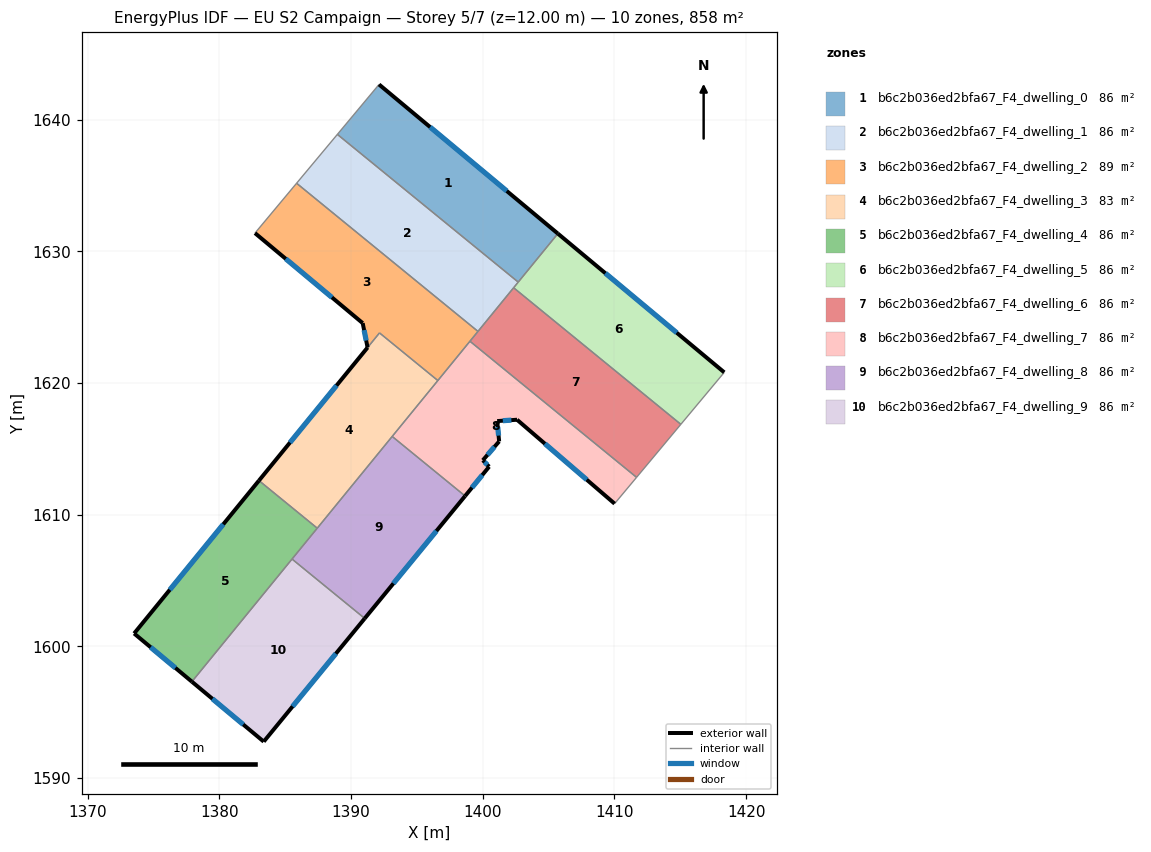
=== STOREY PLAN SPEC (per zone: floor XY polygon, exterior-wall plan segments, windows/doors) ===
zone 1: b6c2b036ed2bfa67_F4_dwelling_0  (85.8 m²)
  floor: (1405.71, 1631.34) (1402.70, 1627.66) (1388.96, 1638.88) (1392.13, 1642.67)
  exterior wall: (1405.71, 1631.34) – (1392.13, 1642.67)  [17.7 m]
    window: (1401.83, 1634.58) – (1396.01, 1639.43)  [9.7 m²]
  interior walls: 3
zone 2: b6c2b036ed2bfa67_F4_dwelling_1  (85.8 m²)
  floor: (1402.70, 1627.66) (1399.64, 1623.92) (1385.87, 1635.17) (1388.96, 1638.88)
  interior walls: 5
zone 3: b6c2b036ed2bfa67_F4_dwelling_2  (88.9 m²)
  floor: (1399.64, 1623.92) (1396.59, 1620.18) (1392.16, 1623.80) (1391.26, 1622.69) (1390.89, 1624.54) (1382.71, 1631.38) (1382.78, 1631.47) (1385.87, 1635.17)
  exterior wall: (1382.71, 1631.38) – (1390.89, 1624.54)  [10.7 m]
    window: (1385.04, 1629.43) – (1388.55, 1626.50)  [5.9 m²]
  exterior wall: (1390.89, 1624.54) – (1391.26, 1622.69)  [1.9 m]
    window: (1390.99, 1624.02) – (1391.15, 1623.22)  [1.0 m²]
  interior walls: 7
zone 4: b6c2b036ed2bfa67_F4_dwelling_3  (82.7 m²)
  floor: (1396.59, 1620.18) (1387.43, 1608.97) (1383.01, 1612.59) (1392.17, 1623.80)
  exterior wall: (1391.26, 1622.69) – (1383.01, 1612.59)  [13.0 m]
    window: (1388.90, 1619.81) – (1385.36, 1615.48)  [7.2 m²]
  interior walls: 5
zone 5: b6c2b036ed2bfa67_F4_dwelling_4  (85.8 m²)
  floor: (1387.43, 1608.97) (1377.92, 1597.32) (1373.53, 1600.98) (1383.01, 1612.59)
  exterior wall: (1373.53, 1600.98) – (1377.92, 1597.32)  [5.7 m]
    window: (1374.78, 1599.93) – (1376.66, 1598.37)  [3.1 m²]
  exterior wall: (1383.01, 1612.59) – (1373.53, 1600.98)  [15.0 m]
    window: (1380.30, 1609.27) – (1376.24, 1604.30)  [8.3 m²]
  interior walls: 3
zone 6: b6c2b036ed2bfa67_F4_dwelling_5  (85.8 m²)
  floor: (1418.34, 1620.81) (1415.04, 1616.86) (1402.35, 1627.23) (1405.71, 1631.34)
  exterior wall: (1418.34, 1620.81) – (1405.71, 1631.34)  [16.5 m]
    window: (1414.73, 1623.82) – (1409.31, 1628.33)  [9.1 m²]
  interior walls: 4
zone 7: b6c2b036ed2bfa67_F4_dwelling_6  (85.8 m²)
  floor: (1415.04, 1616.86) (1411.68, 1612.83) (1399.03, 1623.17) (1402.35, 1627.23)
  interior walls: 5
zone 8: b6c2b036ed2bfa67_F4_dwelling_7  (85.8 m²)
  floor: (1411.68, 1612.83) (1410.01, 1610.84) (1402.61, 1617.21) (1401.09, 1617.11) (1401.25, 1615.56) (1400.01, 1614.13) (1400.49, 1613.65) (1398.66, 1611.42) (1393.12, 1615.94) (1399.03, 1623.17)
  exterior wall: (1401.25, 1615.56) – (1401.09, 1617.11)  [1.6 m]
    window: (1401.20, 1616.00) – (1401.14, 1616.67)  [0.9 m²]
  exterior wall: (1400.01, 1614.13) – (1401.25, 1615.56)  [1.9 m]
    window: (1400.36, 1614.54) – (1400.89, 1615.15)  [1.0 m²]
  exterior wall: (1400.49, 1613.65) – (1400.01, 1614.13)  [0.7 m]
    window: (1400.35, 1613.78) – (1400.15, 1613.99)  [0.4 m²]
  exterior wall: (1398.66, 1611.42) – (1400.49, 1613.65)  [2.9 m]
    window: (1399.18, 1612.06) – (1399.97, 1613.01)  [1.6 m²]
  exterior wall: (1402.61, 1617.21) – (1410.01, 1610.84)  [9.8 m]
    window: (1404.72, 1615.39) – (1407.90, 1612.66)  [5.4 m²]
  exterior wall: (1401.09, 1617.11) – (1402.61, 1617.21)  [1.5 m]
    window: (1401.53, 1617.14) – (1402.17, 1617.18)  [0.8 m²]
  interior walls: 5
zone 9: b6c2b036ed2bfa67_F4_dwelling_8  (85.8 m²)
  floor: (1398.66, 1611.42) (1391.04, 1602.12) (1385.52, 1606.63) (1393.12, 1615.94)
  exterior wall: (1391.04, 1602.12) – (1398.66, 1611.42)  [12.0 m]
    window: (1393.22, 1604.78) – (1396.48, 1608.76)  [6.6 m²]
  interior walls: 4
zone 10: b6c2b036ed2bfa67_F4_dwelling_9  (85.8 m²)
  floor: (1391.04, 1602.12) (1383.37, 1592.77) (1377.92, 1597.32) (1385.52, 1606.63)
  exterior wall: (1383.37, 1592.77) – (1391.04, 1602.12)  [12.1 m]
    window: (1385.56, 1595.44) – (1388.85, 1599.45)  [6.7 m²]
  exterior wall: (1377.92, 1597.32) – (1383.37, 1592.77)  [7.1 m]
    window: (1379.47, 1596.02) – (1381.81, 1594.07)  [3.9 m²]
  interior walls: 2

=== DERIVED (storey summary) ===
Building: EU S2 Campaign
Storey: 5 of 7  (floor level z = 12.00 m)
Storey gross floor area: 858.1 m²
Zones on this storey: 10
  - b6c2b036ed2bfa67_F4_dwelling_0: floor 85.8 m²; exterior wall 17.7 m (53.0 m²); 1 window(s) 9.7 m²; WWR 18.4%
  - b6c2b036ed2bfa67_F4_dwelling_1: floor 85.8 m²
  - b6c2b036ed2bfa67_F4_dwelling_2: floor 88.9 m²; exterior wall 12.5 m (37.6 m²); 2 window(s) 6.9 m²; WWR 18.4%
  - b6c2b036ed2bfa67_F4_dwelling_3: floor 82.7 m²; exterior wall 13.0 m (39.1 m²); 1 window(s) 7.2 m²; WWR 18.4%
  - b6c2b036ed2bfa67_F4_dwelling_4: floor 85.8 m²; exterior wall 20.7 m (62.1 m²); 2 window(s) 11.4 m²; WWR 18.4%
  - b6c2b036ed2bfa67_F4_dwelling_5: floor 85.8 m²; exterior wall 16.5 m (49.4 m²); 1 window(s) 9.1 m²; WWR 18.4%
  - b6c2b036ed2bfa67_F4_dwelling_6: floor 85.8 m²
  - b6c2b036ed2bfa67_F4_dwelling_7: floor 85.8 m²; exterior wall 18.3 m (54.9 m²); 6 window(s) 10.1 m²; WWR 18.4%
  - b6c2b036ed2bfa67_F4_dwelling_8: floor 85.8 m²; exterior wall 12.0 m (36.1 m²); 1 window(s) 6.6 m²; WWR 18.4%
  - b6c2b036ed2bfa67_F4_dwelling_9: floor 85.8 m²; exterior wall 19.2 m (57.6 m²); 2 window(s) 10.6 m²; WWR 18.4%
Zone adjacency (shared interzone walls):
  - b6c2b036ed2bfa67_F4_dwelling_0 ↔ b6c2b036ed2bfa67_F4_dwelling_1
  - b6c2b036ed2bfa67_F4_dwelling_0 ↔ b6c2b036ed2bfa67_F4_dwelling_5
  - b6c2b036ed2bfa67_F4_dwelling_1 ↔ b6c2b036ed2bfa67_F4_dwelling_2
  - b6c2b036ed2bfa67_F4_dwelling_1 ↔ b6c2b036ed2bfa67_F4_dwelling_5
  - b6c2b036ed2bfa67_F4_dwelling_1 ↔ b6c2b036ed2bfa67_F4_dwelling_6
  - b6c2b036ed2bfa67_F4_dwelling_2 ↔ b6c2b036ed2bfa67_F4_dwelling_3
  - b6c2b036ed2bfa67_F4_dwelling_2 ↔ b6c2b036ed2bfa67_F4_dwelling_6
  - b6c2b036ed2bfa67_F4_dwelling_2 ↔ b6c2b036ed2bfa67_F4_dwelling_7
  - b6c2b036ed2bfa67_F4_dwelling_3 ↔ b6c2b036ed2bfa67_F4_dwelling_4
  - b6c2b036ed2bfa67_F4_dwelling_3 ↔ b6c2b036ed2bfa67_F4_dwelling_7
  - b6c2b036ed2bfa67_F4_dwelling_3 ↔ b6c2b036ed2bfa67_F4_dwelling_8
  - b6c2b036ed2bfa67_F4_dwelling_4 ↔ b6c2b036ed2bfa67_F4_dwelling_8
  - b6c2b036ed2bfa67_F4_dwelling_4 ↔ b6c2b036ed2bfa67_F4_dwelling_9
  - b6c2b036ed2bfa67_F4_dwelling_5 ↔ b6c2b036ed2bfa67_F4_dwelling_6
  - b6c2b036ed2bfa67_F4_dwelling_6 ↔ b6c2b036ed2bfa67_F4_dwelling_7
  - b6c2b036ed2bfa67_F4_dwelling_7 ↔ b6c2b036ed2bfa67_F4_dwelling_8
  - b6c2b036ed2bfa67_F4_dwelling_8 ↔ b6c2b036ed2bfa67_F4_dwelling_9